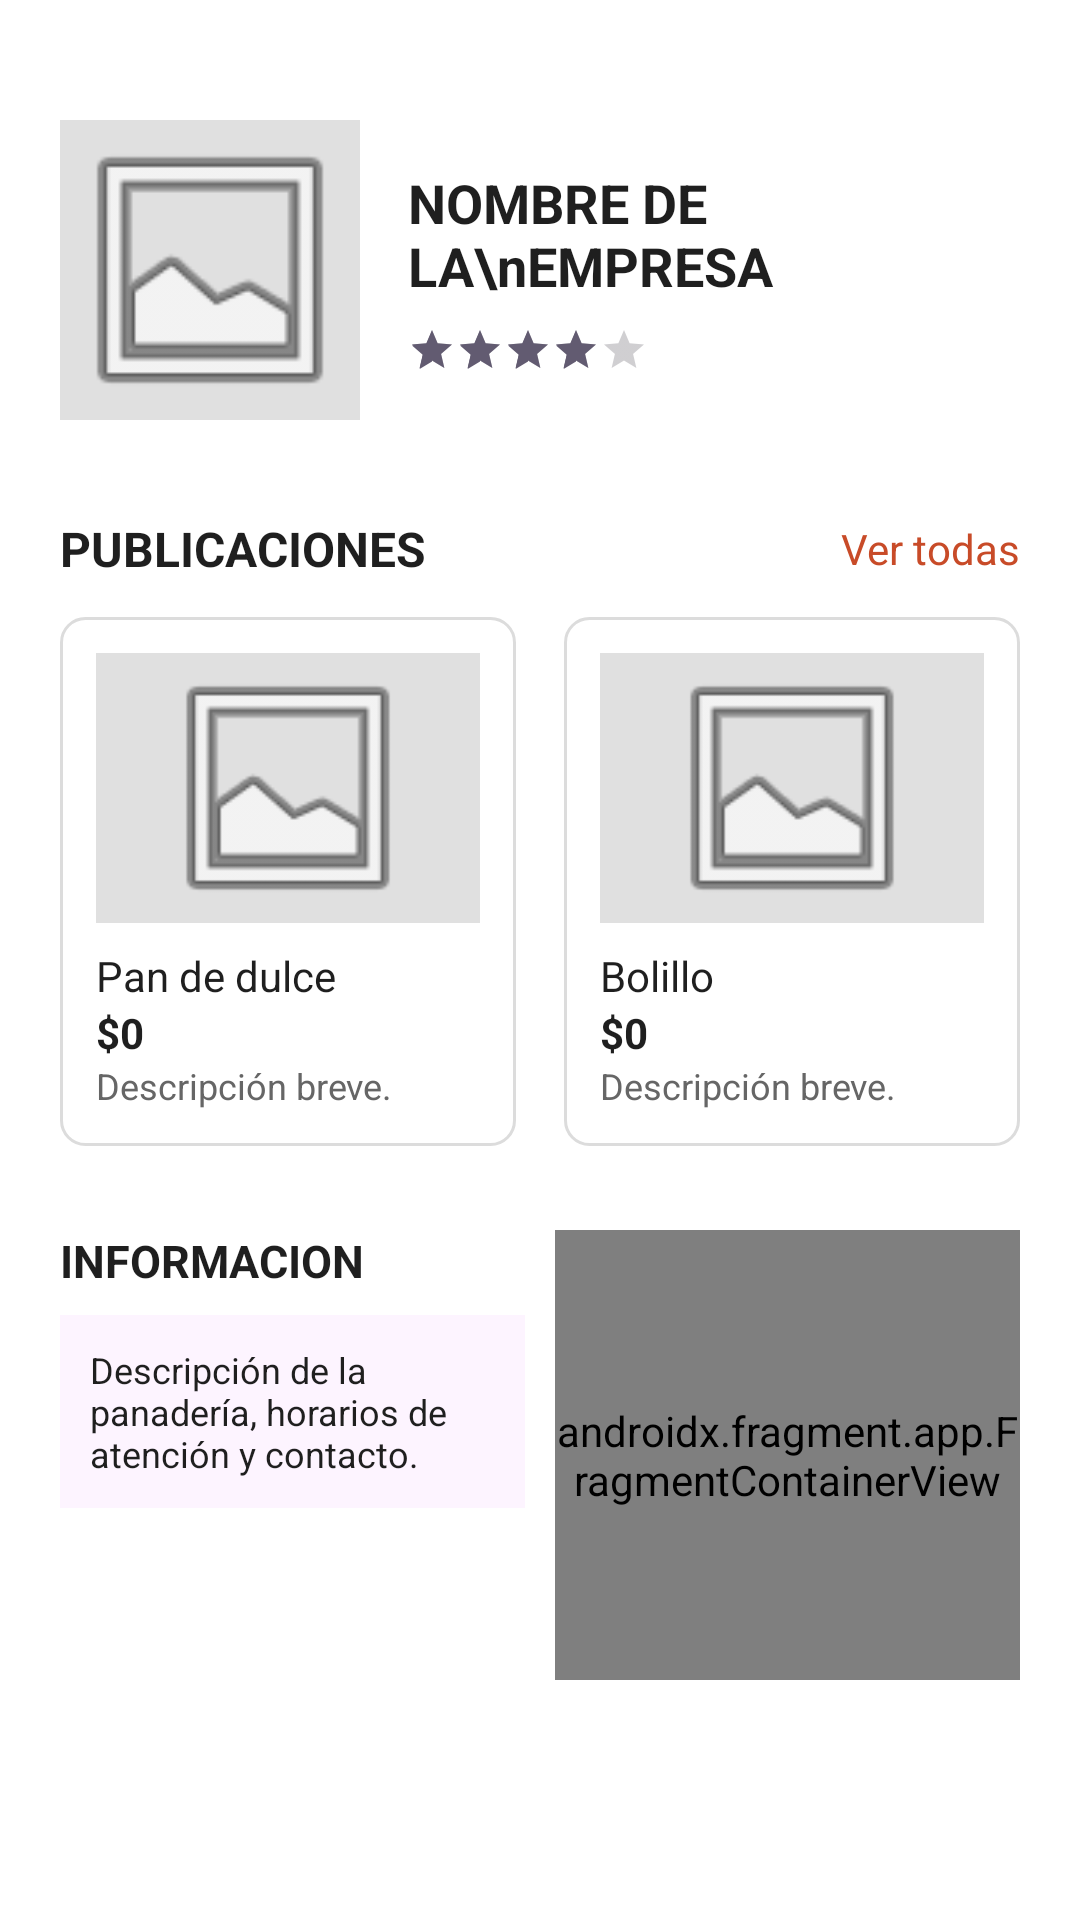

The Android layout XML behind this screen, and the referenced resources:
<!-- AndroidManifest.xml: application theme Theme.Material3.Light.NoActionBar -->
<!-- res/layout/activity_main10.xml -->
<?xml version="1.0" encoding="utf-8"?>
<ScrollView xmlns:android="http://schemas.android.com/apk/res/android"
    android:layout_width="match_parent"
    android:layout_height="match_parent"
    xmlns:app="http://schemas.android.com/apk/res-auto"
    android:background="@color/blanco"
    android:padding="20dp">

    <LinearLayout
        android:layout_width="match_parent"
        android:layout_height="wrap_content"
        android:orientation="vertical">

        
        <LinearLayout
            android:layout_width="match_parent"
            android:layout_height="wrap_content"
            android:layout_marginTop="20dp"
            android:gravity="center_vertical"
            android:orientation="horizontal">

            <ImageView
                android:id="@+id/imgLogoEmpresa"
                android:layout_width="100dp"
                android:layout_height="100dp"
                android:background="@color/gris_placeholder"
                android:src="@android:drawable/ic_menu_gallery" />

            <LinearLayout
                android:layout_width="match_parent"
                android:layout_height="wrap_content"
                android:layout_marginStart="16dp"
                android:orientation="vertical">

                <TextView
                    android:id="@+id/tvNombreEmpresa"
                    android:layout_width="wrap_content"
                    android:layout_height="wrap_content"
                    android:text="NOMBRE DE LA\nEMPRESA"
                    android:textColor="@color/texto_oscuro"
                    android:textSize="18sp"
                    android:textStyle="bold" />

                <RatingBar
                    style="?android:attr/ratingBarStyleSmall"
                    android:layout_width="wrap_content"
                    android:layout_height="wrap_content"
                    android:layout_marginTop="8dp"
                    android:numStars="5"
                    android:rating="4" />
            </LinearLayout>
        </LinearLayout>

        
        <LinearLayout
            android:layout_width="match_parent"
            android:layout_height="wrap_content"
            android:layout_marginTop="32dp"
            android:gravity="center_vertical"
            android:orientation="horizontal">

            <TextView
                android:layout_width="0dp"
                android:layout_height="wrap_content"
                android:layout_weight="1"
                android:text="PUBLICACIONES"
                android:textColor="@color/texto_oscuro"
                android:textSize="16sp"
                android:textStyle="bold" />

            <TextView
                android:id="@+id/tvVerTodas"
                android:layout_width="wrap_content"
                android:layout_height="wrap_content"
                android:text="Ver todas"
                android:textColor="@color/naranja_primario"
                android:textSize="14sp" />
        </LinearLayout>

        <LinearLayout
            android:layout_width="match_parent"
            android:layout_height="wrap_content"
            android:layout_marginTop="12dp"
            android:orientation="horizontal"
            android:weightSum="2">

            <LinearLayout
                android:layout_width="0dp"
                android:layout_height="wrap_content"
                android:layout_marginEnd="8dp"
                android:layout_weight="1"
                android:background="@drawable/bg_input"
                android:orientation="vertical"
                android:padding="12dp">

                <ImageView
                    android:layout_width="match_parent"
                    android:layout_height="90dp"
                    android:background="@color/gris_placeholder"
                    android:src="@android:drawable/ic_menu_gallery" />

                <TextView
                    android:layout_width="wrap_content"
                    android:layout_height="wrap_content"
                    android:layout_marginTop="8dp"
                    android:text="Pan de dulce"
                    android:textColor="@color/texto_oscuro" />

                <TextView
                    android:layout_width="wrap_content"
                    android:layout_height="wrap_content"
                    android:text="$0"
                    android:textColor="@color/texto_oscuro"
                    android:textStyle="bold" />

                <TextView
                    android:layout_width="wrap_content"
                    android:layout_height="wrap_content"
                    android:text="Descripción breve."
                    android:textColor="@color/texto_secundario"
                    android:textSize="12sp" />
            </LinearLayout>

            <LinearLayout
                android:layout_width="0dp"
                android:layout_height="wrap_content"
                android:layout_marginStart="8dp"
                android:layout_weight="1"
                android:background="@drawable/bg_input"
                android:orientation="vertical"
                android:padding="12dp">

                <ImageView
                    android:layout_width="match_parent"
                    android:layout_height="90dp"
                    android:background="@color/gris_placeholder"
                    android:src="@android:drawable/ic_menu_gallery" />

                <TextView
                    android:layout_width="wrap_content"
                    android:layout_height="wrap_content"
                    android:layout_marginTop="8dp"
                    android:text="Bolillo"
                    android:textColor="@color/texto_oscuro" />

                <TextView
                    android:layout_width="wrap_content"
                    android:layout_height="wrap_content"
                    android:text="$0"
                    android:textColor="@color/texto_oscuro"
                    android:textStyle="bold" />

                <TextView
                    android:layout_width="wrap_content"
                    android:layout_height="wrap_content"
                    android:text="Descripción breve."
                    android:textColor="@color/texto_secundario"
                    android:textSize="12sp" />
            </LinearLayout>
        </LinearLayout>

        
        <LinearLayout
            android:layout_width="match_parent"
            android:layout_height="wrap_content"
            android:layout_marginTop="28dp"
            android:orientation="horizontal"
            android:weightSum="2">

            <LinearLayout
                android:layout_width="0dp"
                android:layout_height="wrap_content"
                android:layout_marginEnd="10dp"
                android:layout_weight="1"
                android:orientation="vertical">

                <TextView
                    android:layout_width="wrap_content"
                    android:layout_height="wrap_content"
                    android:text="INFORMACION"
                    android:textColor="@color/texto_oscuro"
                    android:textSize="15sp"
                    android:textStyle="bold" />

                <TextView
                    android:layout_width="match_parent"
                    android:layout_height="wrap_content"
                    android:layout_marginTop="8dp"
                    android:background="@color/lila_fondo_texto"
                    android:padding="10dp"
                    android:text="Descripción de la panadería, horarios de atención y contacto."
                    android:textColor="@color/texto_oscuro"
                    android:textSize="12sp" />
            </LinearLayout>

            <androidx.fragment.app.FragmentContainerView
                android:id="@+id/mapEmpresa"
                android:name="com.google.android.gms.maps.SupportMapFragment"
                android:layout_width="0dp"
                android:layout_height="150dp"
                android:layout_weight="1" />
        </LinearLayout>

    </LinearLayout>


</ScrollView>
<!-- resources referenced by this layout -->
<resources>
  <color name="blanco">#FFFFFF</color>
  <color name="gris_placeholder">#E0E0E0</color>
  <color name="lila_fondo_texto">#FDF4FF</color>
  <color name="naranja_primario">#C84B28</color>
  <color name="texto_oscuro">#1F1F1F</color>
  <color name="texto_secundario">#666666</color>
  <!-- drawable bg_input (drawable) -->
  <shape xmlns:android="http://schemas.android.com/apk/res/android">
      <solid android:color="@color/blanco"/>
      <stroke android:width="1dp" android:color="@color/gris_borde"/>
      <corners android:radius="8dp"/>
  </shape>
  <color name="gris_borde">#DCDCDC</color>
</resources>
